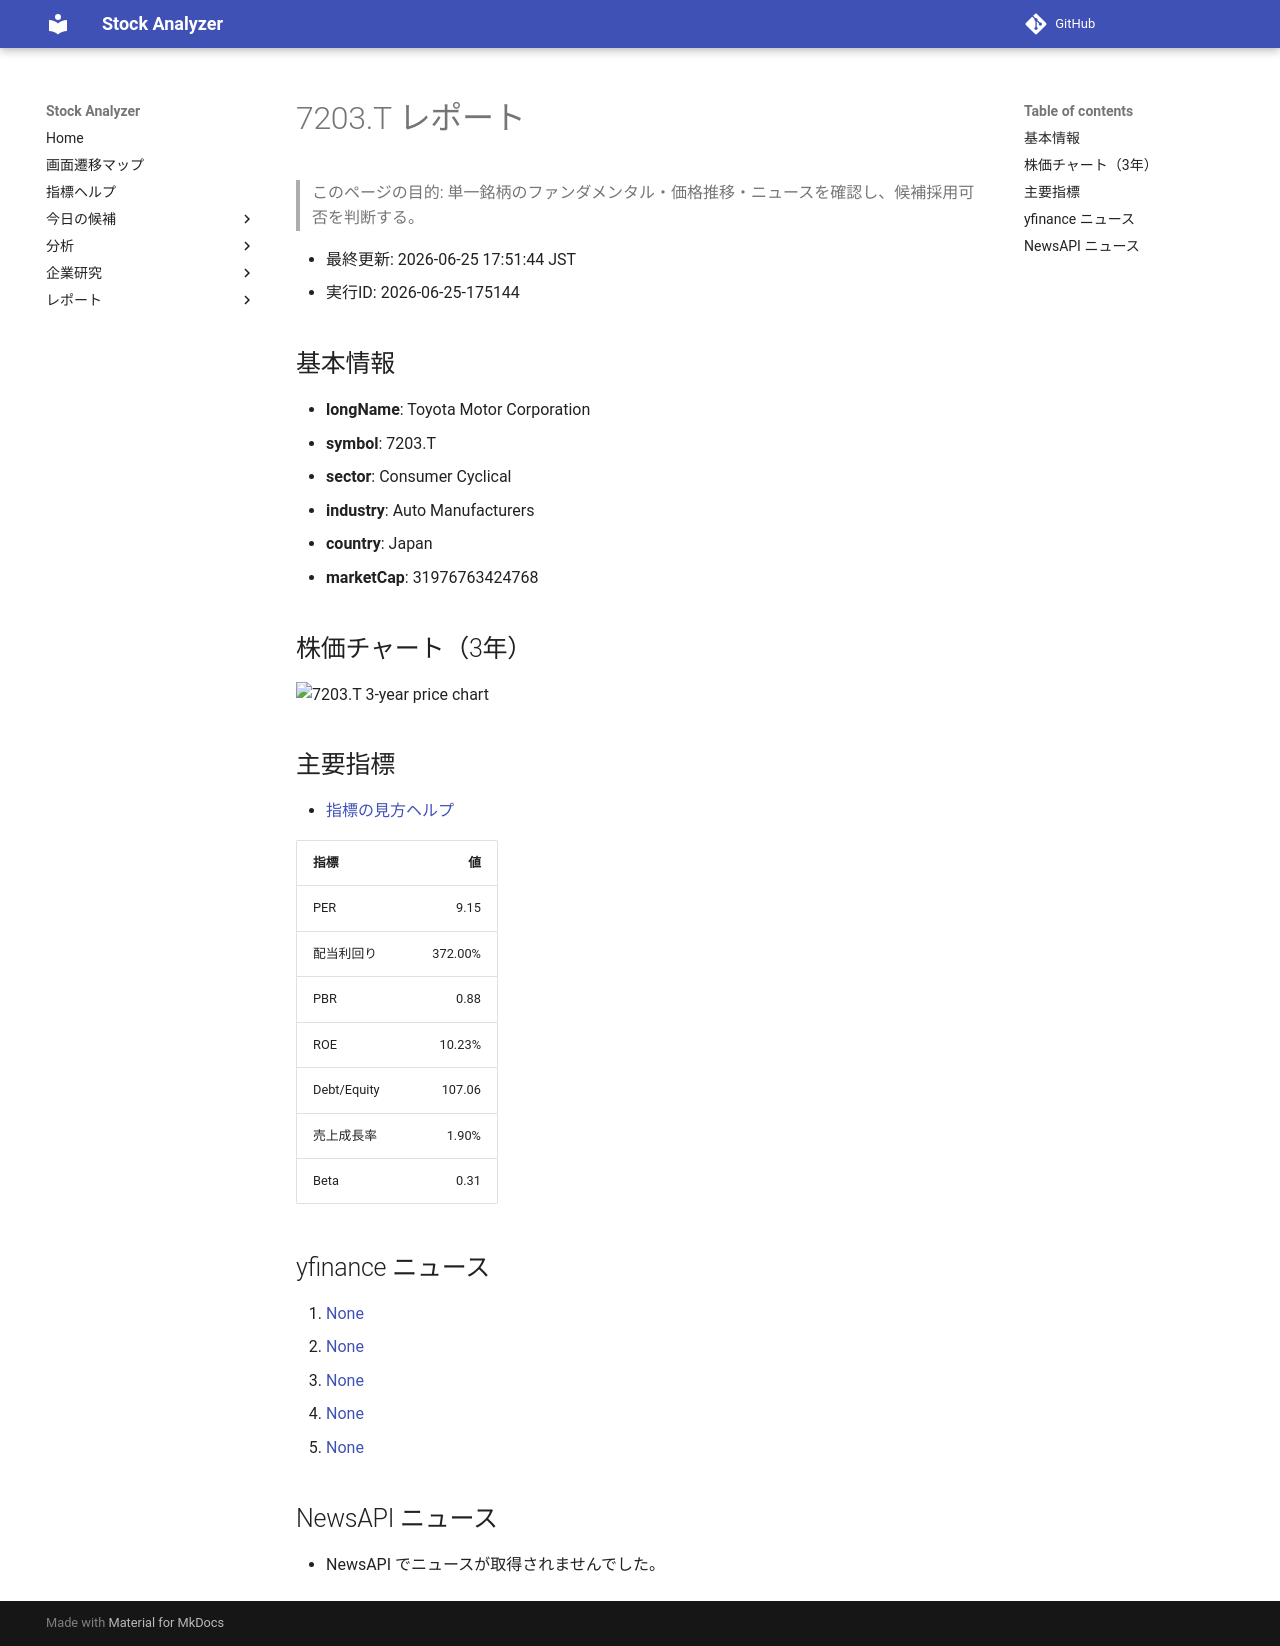

repository: Yumi-note/Making-APP · page: reports/2026-06-25/175144/7203_T/index.html · generator: mkdocs

# 7203.T レポート

> このページの目的: 単一銘柄のファンダメンタル・価格推移・ニュースを確認し、候補採用可否を判断する。

- 最終更新: 2026-06-25 17:51:44 JST
- 実行ID: 2026-06-25-175144

## 基本情報

- **longName**: Toyota Motor Corporation
- **symbol**: 7203.T
- **sector**: Consumer Cyclical
- **industry**: Auto Manufacturers
- **country**: Japan
- **marketCap**: 31976763424768

## 株価チャート（3年）

![7203.T 3-year price chart](7203_T_3y.png)

## 主要指標

- [指標の見方ヘルプ](../../../../indicators.md)

| 指標 | 値 |
|---|---:|
| PER | 9.15 |
| 配当利回り | 372.00% |
| PBR | 0.88 |
| ROE | 10.23% |
| Debt/Equity | 107.06 |
| 売上成長率 | 1.90% |
| Beta | 0.31 |

## yfinance ニュース

1. [None](None)
2. [None](None)
3. [None](None)
4. [None](None)
5. [None](None)

## NewsAPI ニュース

- NewsAPI でニュースが取得されませんでした。
